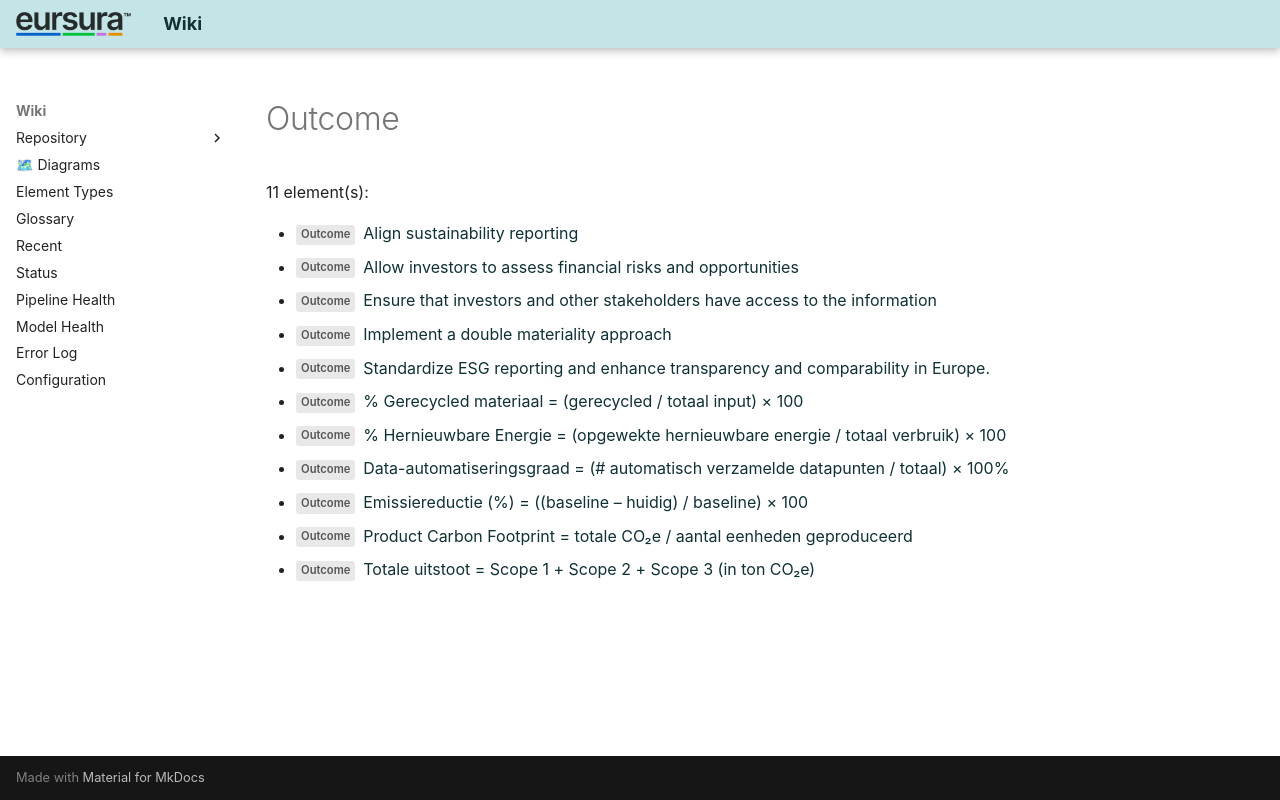

repository: hvroosmalen-eaxpertise/EAxWiki · page: types/EDGY/Outcome.html · generator: mkdocs

# Outcome

11 element(s):

- <span class="sl" data-layer="edgy-lb">Outcome</span> [Align sustainability reporting](../../ESRS Goals and Objectives/Align sustainability reporting.html)
- <span class="sl" data-layer="edgy-lb">Outcome</span> [Allow investors to assess financial risks and opportunities ](../../ESRS Goals and Objectives/Allow investors to assess financial risks and opportunities.html)
- <span class="sl" data-layer="edgy-lb">Outcome</span> [Ensure that investors and other stakeholders have access to the information](../../ESRS Goals and Objectives/Ensure that investors and other stakeholders have access to the information.html)
- <span class="sl" data-layer="edgy-lb">Outcome</span> [Implement a double materiality approach](../../ESRS Goals and Objectives/Implement a double materiality approach.html)
- <span class="sl" data-layer="edgy-lb">Outcome</span> [Standardize ESG reporting and enhance transparency and comparability in Europe. ](../../ESRS Goals and Objectives/Standardize ESG reporting and enhance transparency and comparability in Europe..html)
- <span class="sl" data-layer="edgy-lb">Outcome</span> [% Gerecycled materiaal = (gerecycled / totaal input) × 100](../../Metrics/% Gerecycled materiaal = (gerecycled _ totaal input) × 100.html)
- <span class="sl" data-layer="edgy-lb">Outcome</span> [% Hernieuwbare Energie = (opgewekte hernieuwbare energie / totaal verbruik) × 100](../../Metrics/% Hernieuwbare Energie = (opgewekte hernieuwbare energie _ totaal verbruik) × 100.html)
- <span class="sl" data-layer="edgy-lb">Outcome</span> [Data-automatiseringsgraad = (# automatisch verzamelde datapunten / totaal) × 100%](../../Metrics/Data-automatiseringsgraad = (_ automatisch verzamelde datapunten _ totaal) × 100%.html)
- <span class="sl" data-layer="edgy-lb">Outcome</span> [Emissiereductie (%) = ((baseline – huidig) / baseline) × 100](../../Metrics/Emissiereductie (%) = ((baseline – huidig) _ baseline) × 100.html)
- <span class="sl" data-layer="edgy-lb">Outcome</span> [Product Carbon Footprint = totale CO₂e / aantal eenheden geproduceerd](../../Metrics/Product Carbon Footprint = totale CO₂e _ aantal eenheden geproduceerd.html)
- <span class="sl" data-layer="edgy-lb">Outcome</span> [Totale uitstoot = Scope 1 + Scope 2 + Scope 3 (in ton CO₂e)](../../Metrics/Totale uitstoot = Scope 1 + Scope 2 + Scope 3 (in ton CO₂e).html)
